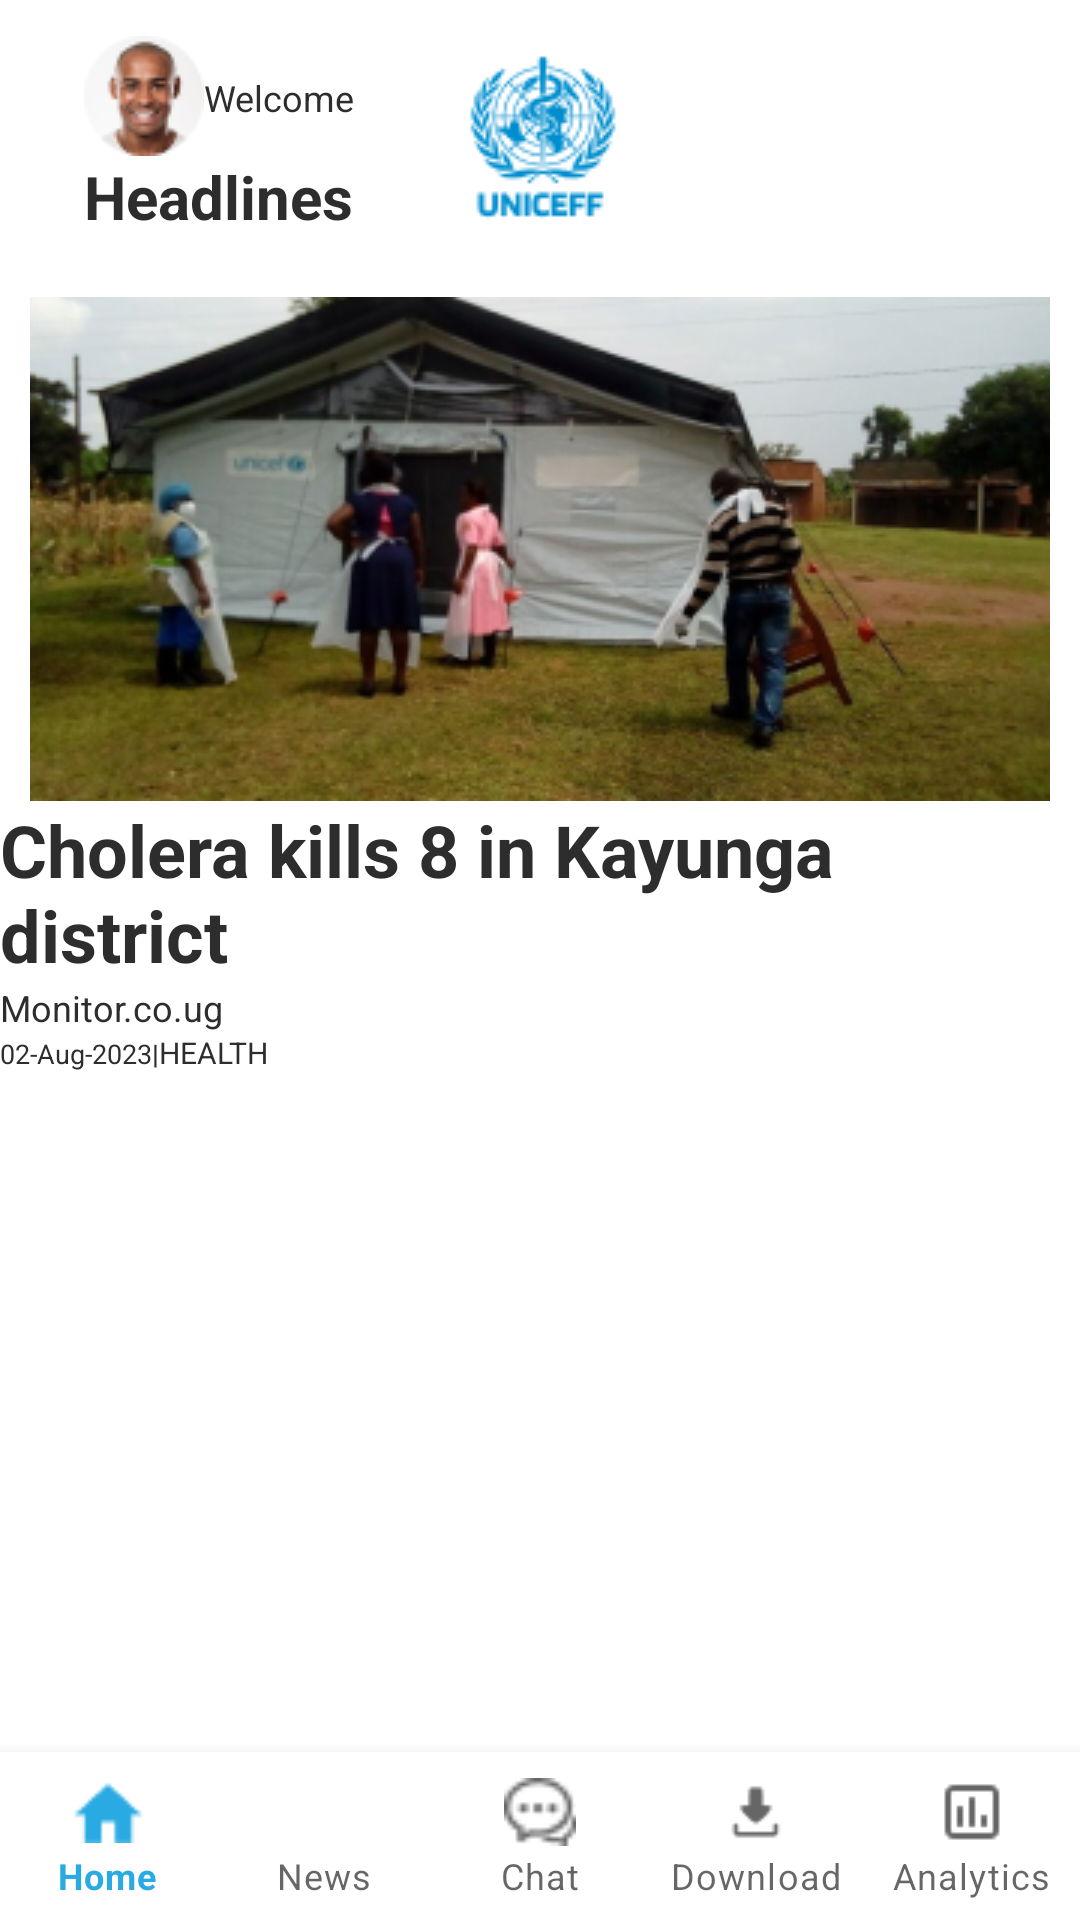

The Android layout XML behind this screen, and the referenced resources:
<!-- AndroidManifest.xml: application theme Theme.MediaWatch -->
<!-- res/layout/activity_main.xml -->
<?xml version="1.0" encoding="utf-8"?>
<androidx.constraintlayout.widget.ConstraintLayout xmlns:android="http://schemas.android.com/apk/res/android"
    xmlns:app="http://schemas.android.com/apk/res-auto"
    xmlns:tools="http://schemas.android.com/tools"
    android:layout_width="match_parent"
    android:layout_height="match_parent"
    tools:context=".MainActivity">

    <LinearLayout
        android:id="@+id/mainProfileLayout"
        android:layout_width="match_parent"
        android:layout_height="wrap_content"
        app:cardCornerRadius="6dp"
        android:layout_margin="12dp"
        android:gravity="center"
        android:orientation="horizontal"
        app:layout_constraintBottom_toTopOf="@+id/coverLayout"
        app:layout_constraintLeft_toLeftOf="parent"
        app:layout_constraintRight_toRightOf="parent"
        app:layout_constraintTop_toTopOf="parent">

        <LinearLayout
            android:layout_width="0dp"
            android:layout_height="wrap_content"
            android:layout_marginStart="16dp"
            android:layout_weight="1"
            android:orientation="vertical">

            <LinearLayout
                android:layout_width="wrap_content"
                android:layout_height="wrap_content"
                android:layout_toRightOf="@id/imageView2"
                android:orientation="horizontal">

                <ImageView
                    android:id="@+id/imageView2"
                    android:layout_width="wrap_content"
                    android:layout_height="wrap_content"
                    app:srcCompat="@drawable/profile" />

                <LinearLayout
                    android:id="@+id/infoLayout"
                    android:layout_width="wrap_content"
                    android:layout_height="wrap_content"
                    android:orientation="vertical">

                    <TextView
                        android:id="@+id/textView5"
                        android:layout_width="wrap_content"
                        android:layout_height="wrap_content"
                        android:text=" "
                        android:textSize="9sp" />

                    <TextView
                        android:id="@+id/textView9"
                        android:layout_width="wrap_content"
                        android:layout_height="wrap_content"
                        android:text="Welcome"
                        android:textSize="12sp" />
                </LinearLayout>
            </LinearLayout>

            <TextView
                android:id="@+id/textView10"
                android:layout_width="wrap_content"
                android:layout_height="wrap_content"
                android:textStyle="bold"
                android:text="Headlines"
                android:textSize="20sp" />

        </LinearLayout>

        <ImageView
            android:id="@+id/imageView3"
            android:layout_width="0dp"
            android:layout_height="wrap_content"
            android:layout_weight="1"
            app:srcCompat="@drawable/ucinef" />

        <ImageView
            android:id="@+id/imageView4"
            android:layout_width="0dp"
            android:layout_height="wrap_content"
            android:layout_gravity="right"
            android:layout_marginEnd="16dp"
            android:layout_weight="1"
            app:srcCompat="@drawable/search" />
    </LinearLayout>

    <androidx.cardview.widget.CardView
        android:id="@+id/cardViewCoverLayout"
        android:layout_width="match_parent"
        android:layout_height="wrap_content"
        app:cardCornerRadius="6dp"
        android:background="#ECECEC"
        android:layout_margin="12dp"
        app:layout_constraintTop_toBottomOf="@+id/mainProfileLayout"
        >

    </androidx.cardview.widget.CardView>

    <LinearLayout
        android:id="@+id/coverLayout"
        android:layout_width="wrap_content"
        android:layout_height="wrap_content"
        android:layout_marginTop="8dp"
        android:orientation="vertical"
        app:layout_constraintBottom_toTopOf="@+id/recyclerView"
        app:layout_constraintLeft_toLeftOf="parent"
        app:layout_constraintRight_toRightOf="parent"
        app:layout_constraintTop_toBottomOf="@+id/mainProfileLayout">

        <ImageView
            android:id="@+id/imageView6"
            android:layout_width="wrap_content"
            android:layout_height="wrap_content"
            android:layout_gravity="center"
            app:srcCompat="@drawable/cholera" />

        <TextView
            android:id="@+id/textView8"
            android:layout_width="wrap_content"
            android:layout_height="wrap_content"
            android:text="Cholera kills 8 in Kayunga district"
            android:textStyle="bold"
            android:textSize="24sp" />



            <RelativeLayout
                android:layout_width="match_parent"
                android:layout_height="wrap_content"
                android:orientation="horizontal">

                <LinearLayout
                    android:layout_width="wrap_content"
                    android:layout_height="wrap_content"
                    android:orientation="vertical">
                    <TextView
                        android:id="@+id/textView11"
                        android:layout_width="wrap_content"
                        android:layout_height="wrap_content"
                        android:text="Monitor.co.ug"
                        android:textSize="12sp" />
                    <LinearLayout
                        android:layout_width="wrap_content"
                        android:layout_height="wrap_content"
                        android:orientation="horizontal">

                        <TextView
                            android:id="@+id/textView12"
                            android:layout_width="wrap_content"
                            android:layout_height="wrap_content"
                            android:text="02-Aug-2023"
                            android:textSize="9sp" />

                        <TextView
                            android:id="@+id/textView13"
                            android:layout_width="wrap_content"
                            android:layout_height="wrap_content"
                            android:text="|"
                            android:textSize="9sp"
                            android:textStyle="bold" />

                        <TextView
                            android:id="@+id/textView14"
                            android:layout_width="wrap_content"
                            android:layout_height="wrap_content"
                            android:text="HEALTH"
                            android:textSize="10sp" />

                    </LinearLayout>

                </LinearLayout>









            </RelativeLayout>

    </LinearLayout>


    <androidx.constraintlayout.widget.Guideline
        android:id="@+id/guideline3"
        android:layout_width="wrap_content"
        android:layout_height="wrap_content"
        android:orientation="vertical"
        app:layout_constraintGuide_percent="0.0" />

    <androidx.constraintlayout.widget.Guideline
        android:id="@+id/guideline4"
        android:layout_width="wrap_content"
        android:layout_height="wrap_content"
        android:orientation="vertical"
        app:layout_constraintGuide_percent="0.95" />

    <FrameLayout
        android:id="@+id/recyclerView"
        android:layout_width="wrap_content"
        android:layout_height="wrap_content"
        app:layout_constraintLeft_toLeftOf="parent"
        app:layout_constraintRight_toRightOf="parent"
        app:layout_constraintTop_toBottomOf="@+id/coverLayout">

        <androidx.recyclerview.widget.RecyclerView
            android:id="@+id/recycler_view_news_feed"
            android:layout_width="match_parent"
            android:layout_height="match_parent"
            app:layoutManager="androidx.recyclerview.widget.LinearLayoutManager"
            tools:listitem="@layout/news_feed_main" />


    </FrameLayout>

    <com.google.android.material.bottomnavigation.BottomNavigationView
        android:id="@+id/bottomNavigationView"
        android:layout_width="match_parent"
        android:layout_height="wrap_content"
        app:layout_constraintBottom_toBottomOf="parent"
        app:layout_constraintLeft_toLeftOf="parent"
        app:layout_constraintRight_toRightOf="parent"
        app:labelVisibilityMode="labeled"
        app:menu="@menu/menu" />


</androidx.constraintlayout.widget.ConstraintLayout>
<!-- res/layout/news_feed_main.xml (included above) -->
<?xml version="1.0" encoding="utf-8"?>
<androidx.cardview.widget.CardView xmlns:android="http://schemas.android.com/apk/res/android"
    xmlns:app="http://schemas.android.com/apk/res-auto"
    android:id="@+id/newsFeedCardView"
    android:layout_width="match_parent"
    android:layout_height="wrap_content"
    app:cardCornerRadius="6dp"
    app:cardBackgroundColor="#ECECEC"
    android:layout_margin="12dp">

    <RelativeLayout
        android:layout_width="match_parent"
        android:layout_height="wrap_content">

        <ImageView
            android:id="@+id/newsImage"
            android:layout_margin="12dp"
            android:layout_width="80dp"
            android:layout_height="80dp"
            android:src="@drawable/logounicef"
            >
        </ImageView>

        <TextView
            android:id="@+id/newsData"
            android:layout_width="match_parent"
            android:layout_height="wrap_content"
            android:layout_alignTop="@+id/newsImage"
            android:text="News Feed"
            android:textSize="14sp"
            android:layout_toRightOf="@+id/newsImage">
        </TextView>

        <TextView
            android:id="@+id/newsDate"
            android:layout_width="wrap_content"
            android:layout_height="wrap_content"
            android:layout_marginTop="4dp"
            android:layout_toEndOf="@+id/newsImage"
            android:layout_below="@+id/newsData"
            android:textSize="14sp"
            android:text="Date">

        </TextView>
        <TextView
            android:id="@+id/separator"
            android:layout_width="wrap_content"
            android:layout_height="wrap_content"
            android:layout_marginTop="4dp"
            android:layout_toEndOf="@+id/newsDate"
            android:layout_below="@+id/newsData"
            android:textSize="14sp"
            android:text=" | ">
        </TextView>

        <TextView
            android:id="@+id/category"
            android:layout_width="wrap_content"
            android:layout_height="wrap_content"
            android:layout_marginTop="4dp"
            android:layout_toEndOf="@+id/separator"
            android:layout_below="@+id/newsData"
            android:textColor="#29AAE2"
            android:textSize="14sp"
            android:text="  ">
        </TextView>

        <TextView
            android:id="@+id/separator2"
            android:layout_width="wrap_content"
            android:layout_height="wrap_content"
            android:layout_marginTop="4dp"
            android:layout_toEndOf="@+id/category"
            android:layout_below="@+id/newsData"
            android:textSize="14sp"
            android:text=" | ">
        </TextView>

        <TextView
            android:id="@+id/url"
            android:layout_width="wrap_content"
            android:layout_height="wrap_content"
            android:layout_marginTop="4dp"
            android:layout_toEndOf="@+id/separator2"
            android:layout_below="@+id/newsData"
            android:textSize="5sp"
            android:text="  ">
        </TextView>

    </RelativeLayout>

</androidx.cardview.widget.CardView>
<!-- resources referenced by this layout -->
<resources>
  <!-- drawable cholera: png bitmap (drawable-v24, 107267 bytes) -->
  <!-- drawable logounicef: png bitmap (drawable, 108901 bytes) -->
  <!-- drawable profile: png bitmap (drawable-v24, 3311 bytes) -->
  <!-- drawable ucinef: png bitmap (drawable, 5949 bytes) -->
  <style name="Theme.MediaWatch" parent="Theme.MaterialComponents.DayNight.NoActionBar">
          
  
          <item name="colorPrimary">@color/brand_color</item>
          <item name="colorPrimaryVariant">@color/teal_200</item>
          <item name="colorOnPrimary">@color/white</item>
          
          <item name="colorSecondary">@color/teal_200</item>
          <item name="colorSecondaryVariant">@color/teal_700</item>
          <item name="colorOnSecondary">@color/black</item>
          <item name="android:textSize">40sp</item>
  
          <item name="android:textColor">#2E2D2D</item>
          
  
          <item name="android:statusBarColor" tools:targetApi="l">@color/white</item>
          
      </style>
  <color name="brand_color">#29AAE2</color>
  <color name="teal_200">#FF03DAC5</color>
  <color name="white">#FFFFFFFF</color>
  <color name="teal_700">#FF018786</color>
  <color name="black">#FF000000</color>
</resources>
